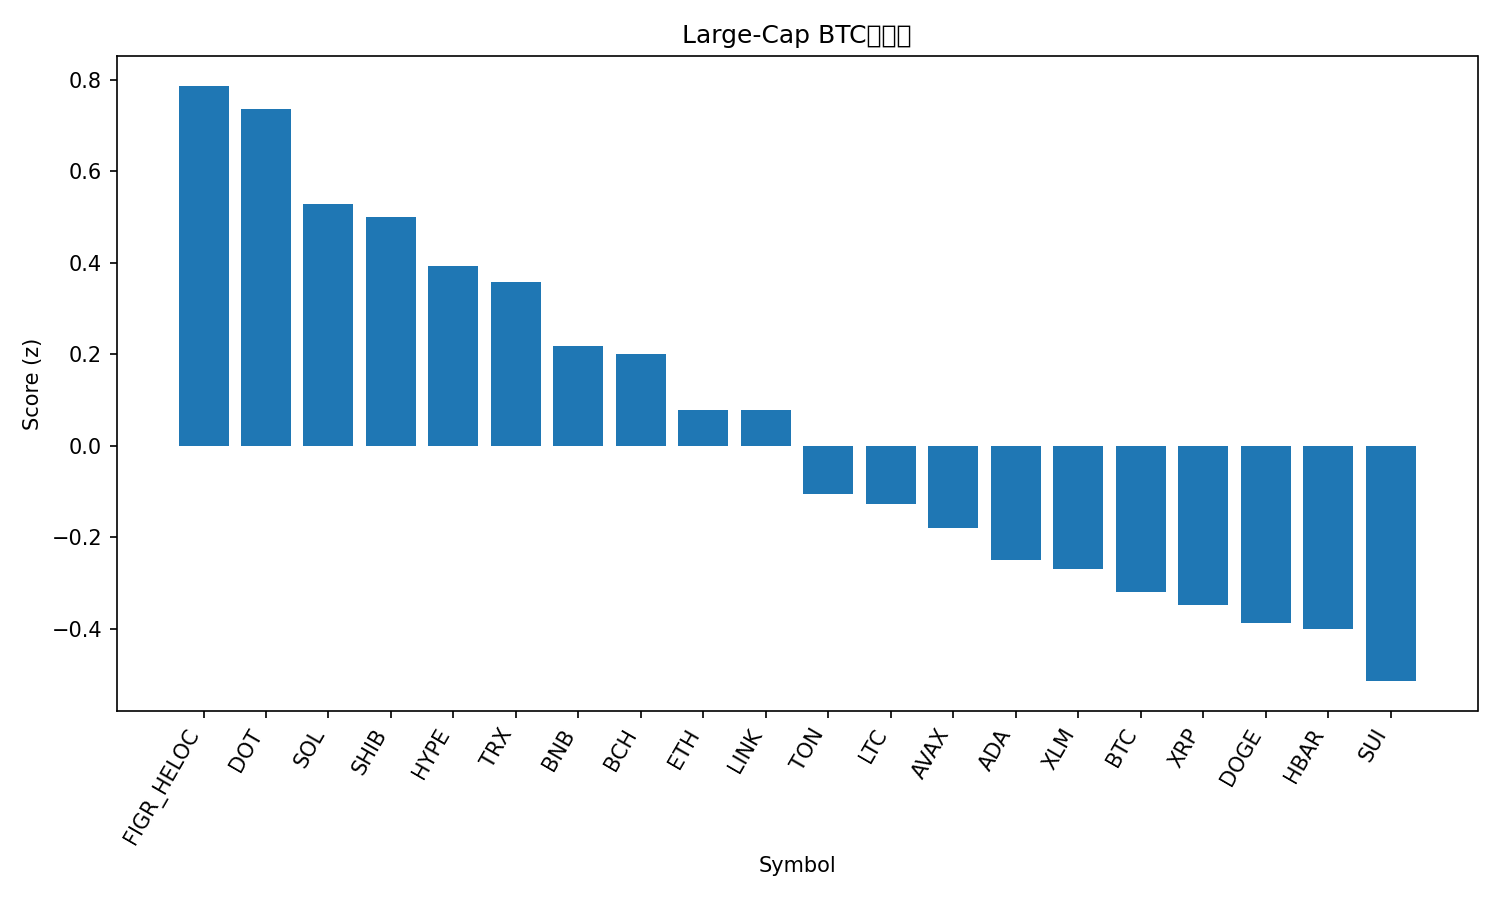

The data file committed next to this chart (first rows):
rank, name, symbol, price_btc, price_usd, pct_1h_btc, pct_24h_btc, pct_7d_btc, market_cap_rank, market_cap_usd, volume_usd, score
1, Figure Heloc, FIGR_HELOC, 8.99e-06, 1.037, 0.2752, 3.6, -2.974, 19, 12834339629, 41214554, 0.7874
2, Polkadot, DOT, 3.689e-05, 4.25, 0.5179, -0.1068, 8.482, 34, 6478870345, 269557383, 0.7358
3, Solana, SOL, 0.002062, 237.8, -0.2921, 5.632, 12.49, 5, 128958063135, 13206240994, 0.5283
4, Shiba Inu, SHIB, 1.16011e-10, 1.338e-05, 0.2985, 0.9781, 6.103, 31, 7879147663, 257561628, 0.5013
5, Hyperliquid, HYPE, 0.0004945, 57.03, -0.03373, 1.803, 21.08, 15, 15470218979, 937465357, 0.3933
6, TRON, TRX, 3.03e-06, 0.349, 0.3472, 0.4199, 0.6703, 10, 33054133223, 839345894, 0.3587
7, BNB, BNB, 0.007878, 908.6, 0.225, 0.4807, 3.812, 6, 126459629357, 1354929324, 0.2181
8, Bitcoin Cash, BCH, 0.005175, 596.8, 0.4041, -0.5, -2.71, 23, 11890253626, 562546742, 0.2017
9, Ethereum, ETH, 0.03936, 4539, 0.03502, 1.536, 1.226, 2, 548241491866, 37121026986, 0.07805
10, Chainlink, LINK, 0.0002138, 24.65, -0.1039, 2.582, 5.438, 13, 16715997032, 1234802170, 0.07752
11, Toncoin, TON, 2.777e-05, 3.2, 0.2891, -1.204, -0.5942, 29, 8231510301, 160630204, -0.1044
12, Litecoin, LTC, 0.001007, 116.2, 0.2828, -1.38, 0.4649, 27, 8863782066, 740231792, -0.1268
13, Avalanche, AVAX, 0.0002502, 28.85, 0.001425, -0.5826, 14.03, 22, 12191567995, 973395272, -0.1798
14, Cardano, ADA, 7.81e-06, 0.9009, -0.082, 0.62, 6.697, 11, 32891471382, 1823586629, -0.2497
15, Stellar, XLM, 3.44e-06, 0.3967, -0.1489, 1.1, 7.059, 20, 12613101283, 346354982, -0.2697
16, Bitcoin, BTC, 1.0, 115314, 0.0, 0.0, 0.0, 1, 2297046909004, 49469131199, -0.3201
17, XRP, XRP, 2.649e-05, 3.06, -0.1637, 1.007, 5.095, 3, 182218764967, 6089442429, -0.3479
18, Dogecoin, DOGE, 2.26e-06, 0.2612, -0.6075, 3.45, 17.91, 8, 39409770821, 3940168135, -0.3865
19, Hedera, HBAR, 2.11e-06, 0.2434, -0.3085, 1.702, 8.845, 25, 10319142591, 308759075, -0.4004
20, Sui, SUI, 3.179e-05, 3.67, -0.174, 0.2304, 5.946, 18, 13086854242, 972404758, -0.5147
21, Cronos, CRO, 2.22e-06, 0.2561, -0.1175, -1.484, -6.725, 28, 8618355756, 81951841, -1.039
